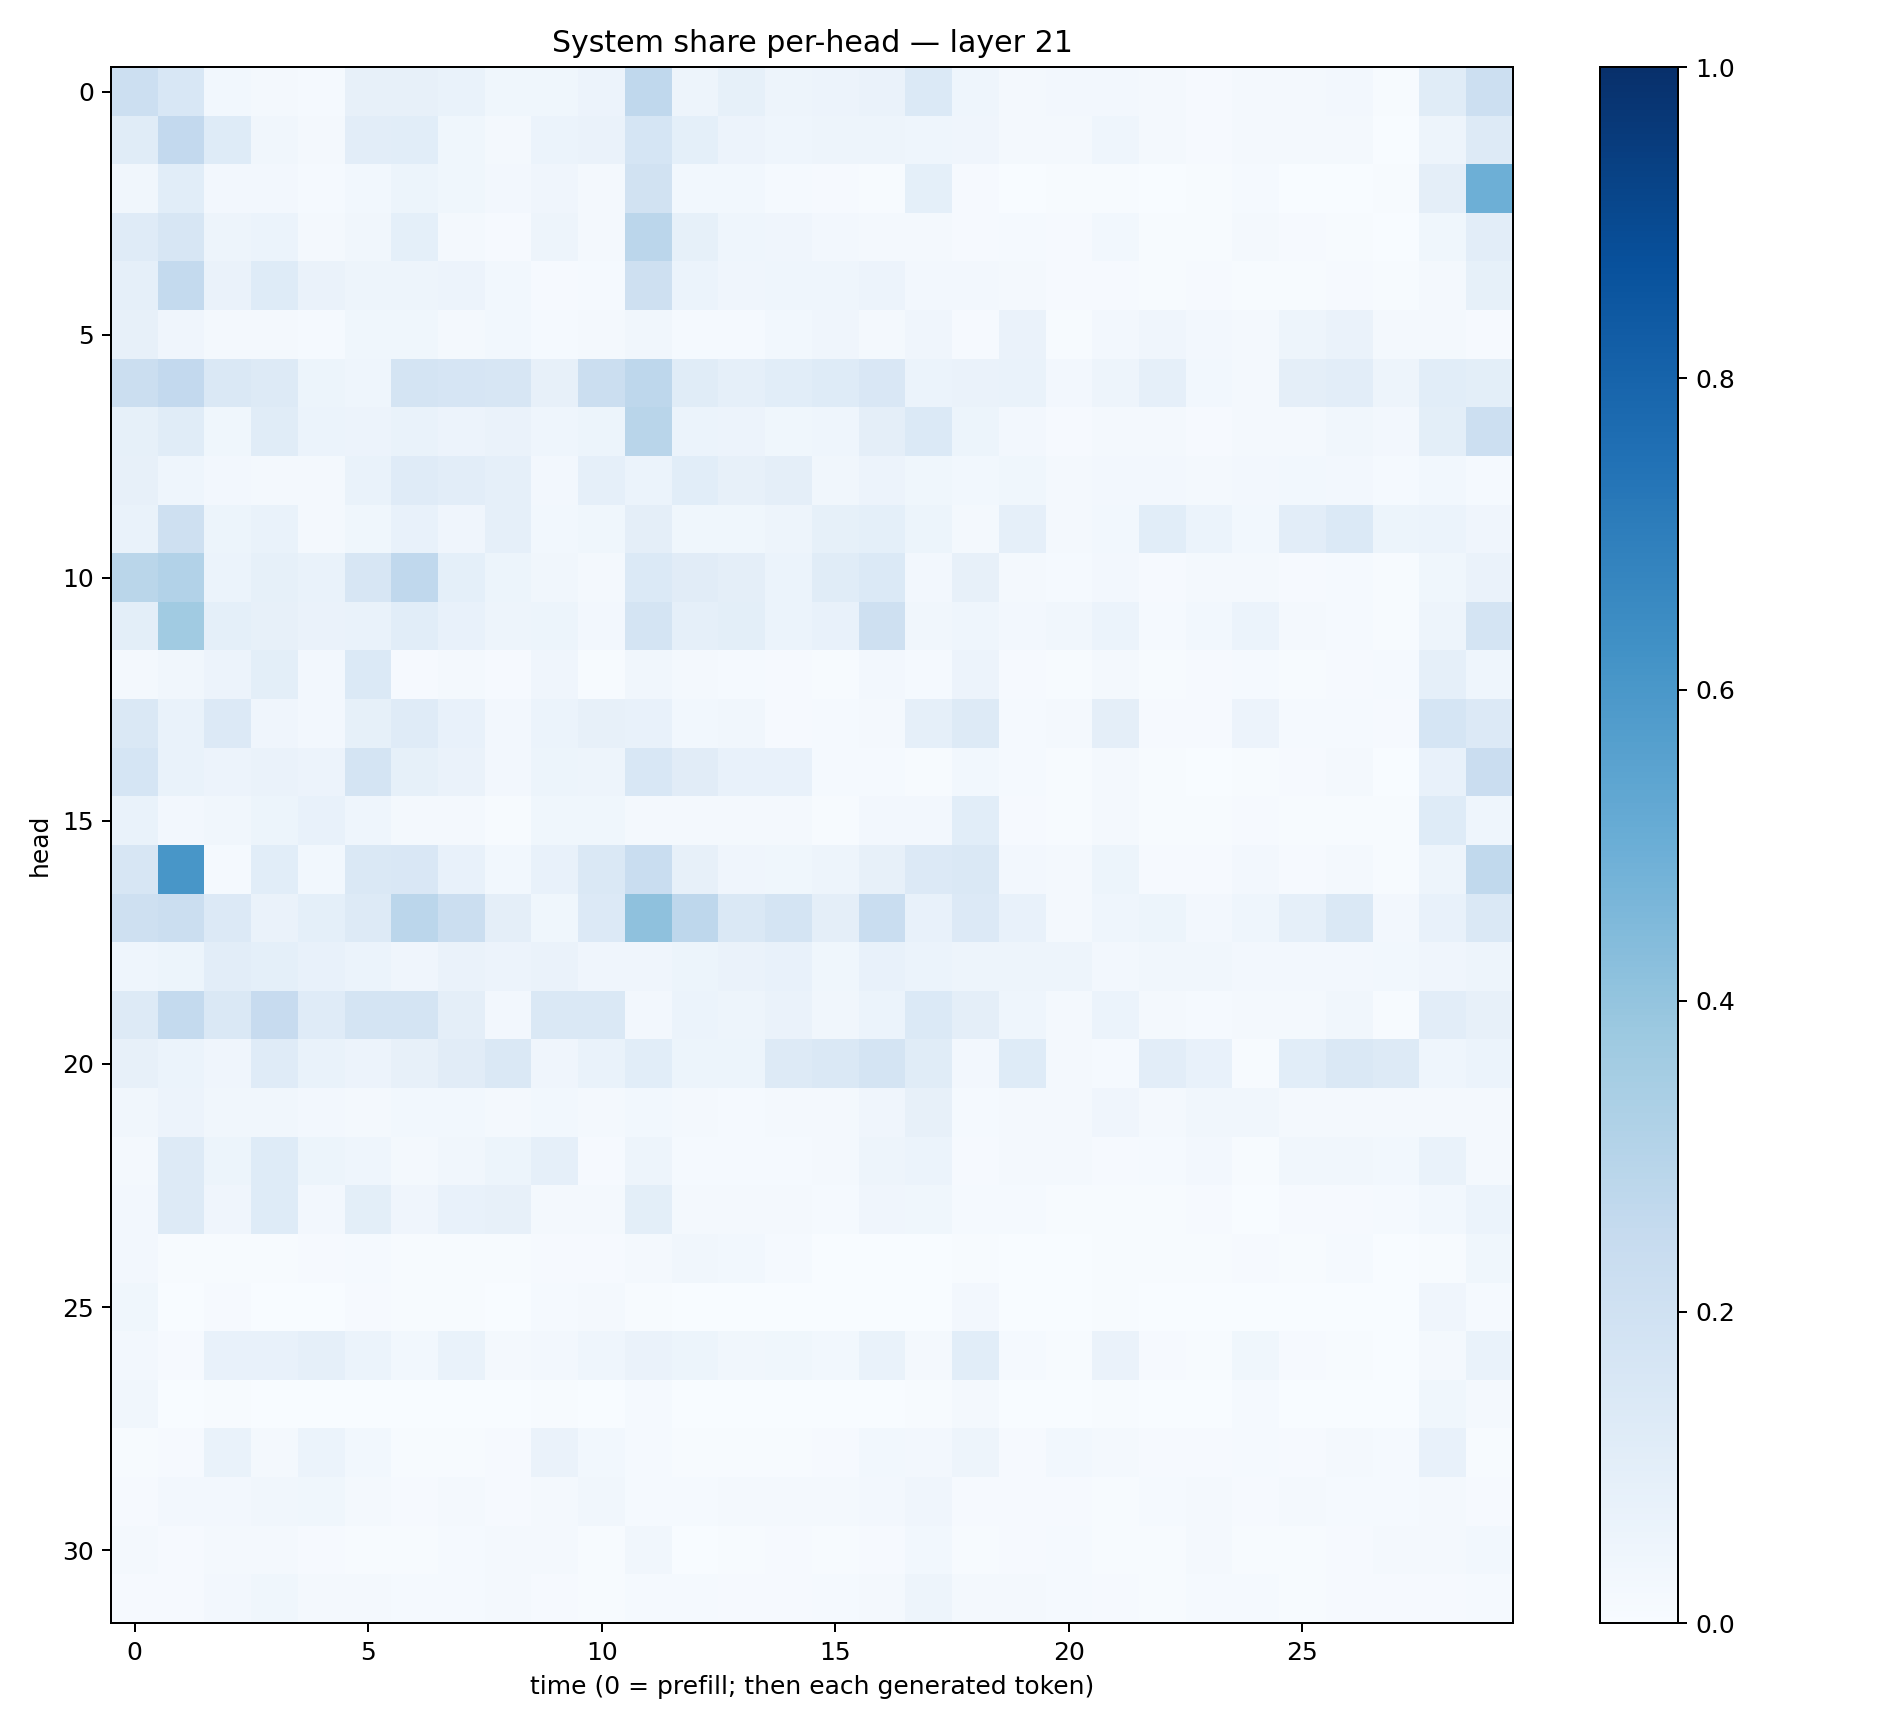

The data file committed next to this chart (first rows):
0.2159951, 0.15440111, 0.028023213, 0.018722875, 0.015079086, 0.08160837, 0.0798649, 0.06986745, 0.03575283, 0.038994286, 0.058177013, 0.2681101, 0.04991059, 0.08309868, 0.04946799, 0.055358905, 0.06295722, 0.1395919, 0.0466341, 0.017622676, 0.02427394, 0.02509448, 0.016098475, 0.01006957
0.1145, 0.2611, 0.1223, 0.03412, 0.02083, 0.1028, 0.1077, 0.0378, 0.02212, 0.06163, 0.06449, 0.1689, 0.09047, 0.05605, 0.04668, 0.04756, 0.04783, 0.04362, 0.04261, 0.01752, 0.01801, 0.04362, 0.01631, 0.01159
0.03243, 0.1091, 0.02391, 0.02599, 0.01535, 0.02899, 0.05093, 0.0367, 0.02409, 0.03951, 0.02012, 0.1932, 0.02902, 0.02955, 0.01515, 0.009781, 0.005974, 0.09126, 0.009409, 0.001053, 0.004604, 0.004284, 0.001213, 0.006907
0.1173, 0.162, 0.04753, 0.05966, 0.02221, 0.03151, 0.09046, 0.01673, 0.009867, 0.04714, 0.02236, 0.2822, 0.08537, 0.04627, 0.03978, 0.02684, 0.02015, 0.01988, 0.01112, 0.01387, 0.01078, 0.02829, 0.007395, 0.004589
0.0888, 0.2561, 0.06401, 0.1221, 0.06372, 0.04808, 0.04811, 0.05633, 0.02814, 0.01091, 0.01338, 0.2045, 0.05967, 0.04231, 0.04589, 0.04494, 0.05811, 0.0253, 0.02711, 0.01705, 0.01087, 0.008164, 0.007483, 0.011
0.07866, 0.04095, 0.02234, 0.0197, 0.01316, 0.03876, 0.03538, 0.02183, 0.02762, 0.01538, 0.02144, 0.03269, 0.01181, 0.01426, 0.0282, 0.04101, 0.02, 0.03965, 0.01, 0.06495, 0.007545, 0.02467, 0.03955, 0.02411
0.2234, 0.2586, 0.1469, 0.1296, 0.05263, 0.04505, 0.1777, 0.167, 0.1636, 0.07818, 0.2203, 0.2766, 0.1169, 0.08951, 0.1058, 0.1211, 0.1518, 0.05899, 0.06549, 0.06829, 0.02491, 0.0471, 0.08621, 0.03066
0.08304, 0.1168, 0.03717, 0.1164, 0.05952, 0.05646, 0.06805, 0.05618, 0.06432, 0.04547, 0.05373, 0.2913, 0.05903, 0.05504, 0.03827, 0.04607, 0.09598, 0.1402, 0.05374, 0.02662, 0.009298, 0.01886, 0.01699, 0.01087
0.07825, 0.04405, 0.02697, 0.01742, 0.0199, 0.06974, 0.1196, 0.104, 0.08935, 0.02707, 0.08765, 0.05937, 0.1086, 0.0782, 0.09615, 0.03259, 0.05631, 0.03605, 0.03016, 0.03544, 0.01837, 0.02386, 0.02565, 0.018
0.06781, 0.2071, 0.05347, 0.06804, 0.01582, 0.03678, 0.072, 0.04014, 0.08753, 0.02769, 0.03761, 0.09429, 0.0352, 0.03846, 0.05062, 0.08427, 0.09322, 0.05447, 0.02271, 0.08962, 0.01789, 0.02948, 0.109, 0.05893
0.2859, 0.3087, 0.05905, 0.0848, 0.06652, 0.1615, 0.2683, 0.09357, 0.05404, 0.035, 0.02309, 0.1406, 0.1112, 0.09607, 0.06238, 0.1152, 0.1374, 0.02526, 0.0816, 0.01862, 0.01205, 0.02682, 0.009664, 0.01927
0.09844, 0.3663, 0.09353, 0.07856, 0.06395, 0.06729, 0.1088, 0.07317, 0.04789, 0.05224, 0.02464, 0.1751, 0.08947, 0.1011, 0.06138, 0.07413, 0.2079, 0.03273, 0.04682, 0.02509, 0.0335, 0.06142, 0.01507, 0.03116
0.01867, 0.03294, 0.05744, 0.09956, 0.02574, 0.1379, 0.01026, 0.01593, 0.01146, 0.03994, 0.006519, 0.03182, 0.01826, 0.0152, 0.008036, 0.004532, 0.02599, 0.01424, 0.05599, 0.007821, 0.007123, 0.01639, 0.005321, 0.01089
0.1414, 0.06795, 0.1366, 0.04118, 0.02726, 0.08559, 0.1201, 0.07444, 0.02543, 0.05872, 0.08098, 0.07414, 0.03087, 0.03366, 0.01073, 0.0155, 0.01795, 0.08934, 0.1259, 0.01481, 0.01587, 0.09525, 0.01104, 0.008528
0.1685, 0.06864, 0.05655, 0.06405, 0.05533, 0.179, 0.08447, 0.06363, 0.0244, 0.05337, 0.04781, 0.1547, 0.111, 0.0724, 0.07687, 0.01475, 0.01391, 0.005895, 0.03083, 0.01425, 0.005189, 0.02289, 0.005559, 0.002525
0.06975, 0.02718, 0.03394, 0.0527, 0.07525, 0.04531, 0.02139, 0.01649, 0.006196, 0.03594, 0.03544, 0.0222, 0.02033, 0.02104, 0.02012, 0.005696, 0.02434, 0.02355, 0.1087, 0.0108, 0.004083, 0.02239, 0.004203, 0.006471
0.1595, 0.6021, 0.01535, 0.1071, 0.02987, 0.1468, 0.1508, 0.07523, 0.02754, 0.07214, 0.1413, 0.2328, 0.08033, 0.04168, 0.03862, 0.05005, 0.07939, 0.1338, 0.1484, 0.0268, 0.02042, 0.05327, 0.008058, 0.009833
0.2056, 0.2204, 0.134, 0.06555, 0.09309, 0.1282, 0.283, 0.2227, 0.09639, 0.03793, 0.1353, 0.4126, 0.2743, 0.1473, 0.1786, 0.09646, 0.2339, 0.07163, 0.1331, 0.0715, 0.02056, 0.04685, 0.05433, 0.02663
0.04633, 0.0543, 0.1032, 0.09102, 0.07614, 0.06179, 0.04278, 0.06587, 0.05853, 0.06392, 0.04032, 0.03996, 0.0546, 0.06344, 0.07625, 0.03863, 0.07431, 0.05893, 0.05048, 0.04964, 0.0481, 0.02647, 0.0338, 0.03401
0.13, 0.2542, 0.1479, 0.2432, 0.12, 0.1719, 0.1745, 0.09413, 0.02557, 0.1461, 0.1407, 0.02653, 0.06041, 0.04895, 0.06552, 0.03162, 0.05944, 0.1373, 0.09597, 0.0434, 0.02292, 0.06062, 0.01962, 0.01488
0.08083, 0.05913, 0.04219, 0.1194, 0.06823, 0.05776, 0.08135, 0.113, 0.1458, 0.04245, 0.06783, 0.1066, 0.05115, 0.05401, 0.1261, 0.1447, 0.1735, 0.1164, 0.02598, 0.1238, 0.01651, 0.01473, 0.1054, 0.07276
0.03365, 0.05806, 0.03132, 0.03232, 0.02651, 0.02289, 0.03076, 0.02794, 0.01993, 0.02853, 0.01587, 0.02912, 0.01802, 0.01203, 0.01638, 0.019, 0.03997, 0.07915, 0.01523, 0.01597, 0.01778, 0.03954, 0.01644, 0.03433
0.01755, 0.1313, 0.05366, 0.1248, 0.05359, 0.04445, 0.01927, 0.03462, 0.05101, 0.08957, 0.009548, 0.04839, 0.01404, 0.01272, 0.01255, 0.01758, 0.04859, 0.05981, 0.009016, 0.01819, 0.01905, 0.00829, 0.01477, 0.02533
0.02679, 0.1254, 0.04007, 0.1239, 0.02551, 0.1006, 0.03948, 0.07538, 0.0809, 0.02012, 0.01767, 0.1006, 0.02269, 0.02312, 0.0226, 0.01544, 0.04153, 0.03755, 0.01374, 0.01415, 0.00635, 0.004696, 0.00654, 0.008286
0.02573, 0.005394, 0.007636, 0.006936, 0.0101, 0.01349, 0.004673, 0.006159, 0.004036, 0.008092, 0.008347, 0.02306, 0.03445, 0.02896, 0.01536, 0.003429, 0.003129, 0.002429, 0.005062, 0.002832, 0.002541, 0.006364, 0.00604, 0.004036
0.03694, 0.001922, 0.009997, 0.003149, 0.001828, 0.008086, 0.004393, 0.007457, 0.001801, 0.01516, 0.02, 0.00706, 0.002632, 0.001249, 0.002178, 0.001523, 0.00349, 0.003419, 0.02477, 0.003598, 0.001876, 0.005712, 0.002377, 0.0007434
0.02585, 0.01106, 0.07495, 0.07085, 0.08687, 0.06235, 0.0292, 0.06866, 0.01913, 0.02617, 0.04319, 0.06464, 0.0529, 0.03405, 0.03617, 0.02867, 0.06949, 0.01764, 0.1058, 0.01527, 0.007446, 0.06289, 0.01017, 0.006734
0.0324, 0.001505, 0.005058, 0.003271, 0.001602, 0.002804, 0.003489, 0.001662, 0.0007476, 0.005783, 0.00342, 0.01238, 0.002302, 0.002474, 0.002125, 0.001423, 0.003407, 0.00404, 0.02046, 0.00148, 0.001557, 0.005762, 0.0007422, 0.001266
0.006205, 0.007977, 0.06848, 0.01795, 0.05926, 0.0293, 0.00625, 0.006466, 0.008261, 0.0627, 0.02975, 0.01518, 0.006721, 0.006232, 0.005701, 0.009401, 0.02797, 0.02723, 0.04749, 0.01065, 0.02796, 0.01813, 0.01169, 0.01141
0.01074, 0.02528, 0.02701, 0.03165, 0.03747, 0.01962, 0.009377, 0.01712, 0.01036, 0.01618, 0.03172, 0.01316, 0.01233, 0.0206, 0.01994, 0.01882, 0.02576, 0.04166, 0.009041, 0.01139, 0.008302, 0.004605, 0.01448, 0.01672
0.01673, 0.01032, 0.01988, 0.01702, 0.01115, 0.00641, 0.005923, 0.01172, 0.02128, 0.02131, 0.004839, 0.03296, 0.003264, 0.004524, 0.009444, 0.004534, 0.008522, 0.02954, 0.004659, 0.01009, 0.01285, 0.004149, 0.006919, 0.0179
0.01113, 0.0111, 0.02464, 0.03786, 0.01673, 0.02191, 0.0132, 0.01413, 0.02329, 0.01076, 0.004738, 0.01547, 0.01406, 0.008767, 0.009796, 0.01258, 0.02082, 0.05004, 0.01892, 0.0185, 0.01416, 0.01096, 0.005721, 0.01388
